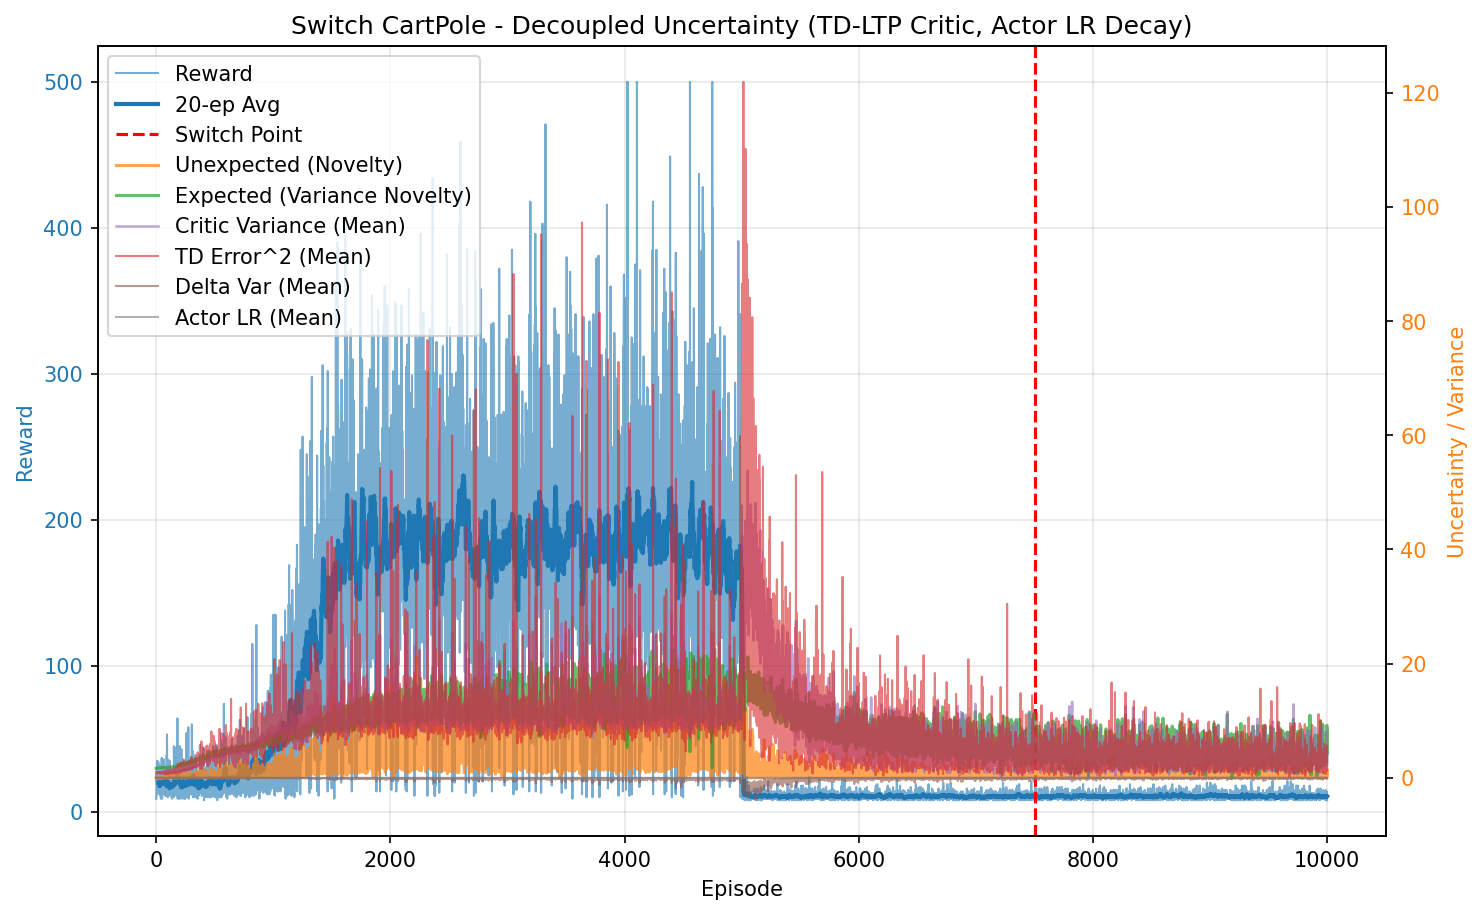

Data behind this chart, as committed beside it:
episode, reward, unexpected_uncertainty, expected_uncertainty, mean_variance, mean_td_error_sq, mean_delta_var, mean_actor_lr, mean_abs_td
0, 9.0, 0.0, 1.664, 0.6942, 0.9942, 9.176007349437677e-05, 0.0003, 0.9971
1, 11.0, 0.0, 1.669, 0.6957, 0.9947, 9.102315990605513e-05, 0.0003, 0.9973
2, 18.0, 0.0, 1.673, 0.699, 0.9924, 8.838622309406495e-05, 0.0003, 0.9961
3, 26.0, 0.0009973, 1.679, 0.7033, 0.9933, 8.62780731737651e-05, 0.0003, 0.9965
4, 21.0, 9.198158453160314e-06, 1.684, 0.709, 0.9888, 8.210245137656222e-05, 0.0003, 0.994
5, 20.0, 1.0604754683429789e-07, 1.684, 0.7101, 0.9781, 7.828770940419716e-05, 0.0003, 0.9887
6, 29.0, 0.004388, 1.691, 0.7152, 0.9958, 8.105769284077109e-05, 0.0003, 0.9972
7, 29.0, 6.0505775114763855e-05, 1.695, 0.7211, 0.9793, 7.362861459685585e-05, 0.0003, 0.9886
8, 20.0, 6.975840928271715e-07, 1.704, 0.7265, 0.971, 6.991707258638051e-05, 0.0003, 0.9835
9, 35.0, 0.03143, 1.705, 0.7281, 0.9947, 7.498721701055035e-05, 0.0003, 0.9958
10, 16.0, 0.0008846, 1.707, 0.7328, 0.9579, 6.638113151481283e-05, 0.0003, 0.9751
11, 12.0, 0.0005946, 1.71, 0.7363, 0.9835, 7.014352553431932e-05, 0.0003, 0.9882
12, 15.0, 0.0002112, 1.711, 0.7367, 0.9724, 6.75648831946693e-05, 0.0003, 0.9825
13, 16.0, 5.944274742912963e-06, 1.716, 0.7435, 0.9294, 5.281890913760478e-05, 0.0003, 0.9611
14, 13.0, 3.267899599264e-07, 1.714, 0.7373, 0.9403, 5.926750327499e-05, 0.0003, 0.966
15, 20.0, 3.7676317228875675e-09, 1.724, 0.7442, 0.9561, 6.043576704019156e-05, 0.0003, 0.9731
16, 14.0, 1.6570219553970432e-10, 1.722, 0.7506, 0.9473, 5.8722402967979e-05, 0.0003, 0.9672
17, 24.0, 0.01758, 1.722, 0.7497, 0.9687, 6.181250842139751e-05, 0.0003, 0.9795
18, 34.0, 0.04125, 1.732, 0.7535, 0.9877, 6.455109592152308e-05, 0.0003, 0.9887
19, 13.0, 0.002268, 1.727, 0.7533, 0.9429, 5.356243013470555e-05, 0.0003, 0.9646
20, 17.0, 5.10675286186716e-05, 1.731, 0.7585, 0.9434, 5.340105948052746e-05, 0.0003, 0.964
21, 14.0, 2.2459736607205243e-06, 1.737, 0.767, 0.8727, 3.869914086110755e-05, 0.0003, 0.9237
22, 25.0, 0.08918, 1.739, 0.7653, 1.029, 6.917908071943872e-05, 0.0003, 1.008
23, 13.0, 0.004903, 1.745, 0.7693, 0.8664, 3.3751067328725964e-05, 0.0003, 0.9191
24, 17.0, 0.0001104, 1.739, 0.7644, 0.9289, 4.3665435900391116e-05, 0.0003, 0.9572
25, 18.0, 0.01046, 1.752, 0.775, 0.9475, 5.142650332100749e-05, 0.0003, 0.9569
26, 14.0, 0.0004598, 1.743, 0.774, 0.8377, 2.6973112200224393e-05, 0.0003, 0.904
27, 21.0, 0.001891, 1.75, 0.7764, 0.9452, 4.5137495919273906e-05, 0.0003, 0.961
28, 16.0, 0.001535, 1.745, 0.7717, 0.964, 5.187739338873154e-05, 0.0003, 0.9684
29, 19.0, 0.0339, 1.749, 0.7765, 0.9391, 4.084566684838926e-05, 0.0003, 0.9583
30, 17.0, 0.07706, 1.748, 0.7733, 0.9911, 5.564210565431813e-05, 0.0003, 0.9821
31, 25.0, 0.05123, 1.753, 0.7813, 0.9708, 5.033561538020194e-05, 0.0003, 0.9731
32, 32.0, 0.04, 1.765, 0.788, 0.9368, 3.730706523947003e-05, 0.0003, 0.9558
33, 14.0, 0.002161, 1.76, 0.7907, 0.886, 3.352094258758548e-05, 0.0003, 0.9106
34, 28.0, 0.002642, 1.759, 0.7946, 0.9139, 3.611261810452656e-05, 0.0003, 0.9401
35, 11.0, 0.0003638, 1.762, 0.789, 0.9443, 2.7136500184154958e-05, 0.0003, 0.9455
36, 18.0, 0.02132, 1.766, 0.7923, 0.9446, 3.3338438842727245e-05, 0.0003, 0.9507
37, 29.0, 0.07004, 1.767, 0.7943, 0.9759, 4.1926020154517396e-05, 0.0003, 0.9696
38, 18.0, 0.01491, 1.77, 0.799, 0.94, 3.174498425377396e-05, 0.0003, 0.9464
39, 29.0, 0.0391, 1.783, 0.8068, 0.984, 4.218653036519015e-05, 0.0003, 0.9636
40, 9.0, 0.005248, 1.77, 0.8007, 0.7713, -1.7286364179139553e-05, 0.0003, 0.842
41, 18.0, 9.453344523446691e-05, 1.768, 0.8049, 0.7829, -2.1193532864438827e-06, 0.0003, 0.8526
42, 14.0, 0.001735, 1.778, 0.8057, 0.9515, 2.626886875420733e-05, 0.0003, 0.9282
43, 19.0, 2.5009285223438208e-05, 1.77, 0.8023, 0.942, 3.645144712423626e-05, 0.0003, 0.9363
44, 21.0, 0.1175, 1.774, 0.8015, 0.986, 2.985096966378196e-05, 0.0003, 0.9702
45, 10.0, 0.02565, 1.778, 0.8074, 0.8989, 2.2237271679479463e-06, 0.0003, 0.9037
46, 15.0, 0.1552, 1.777, 0.809, 1.06, 4.786167026550244e-05, 0.0003, 0.9873
47, 37.0, 0.1428, 1.788, 0.8156, 1.044, 6.203630843195652e-05, 0.0003, 0.9881
48, 25.0, 0.037, 1.792, 0.8277, 1.002, 3.925456004044179e-05, 0.0003, 0.9593
49, 23.0, 0.2419, 1.81, 0.8299, 1.023, 6.23784560698654e-05, 0.0003, 0.9726
50, 9.0, 0.04159, 1.794, 0.8211, 0.8175, -3.119523369981498e-05, 0.0003, 0.8368
51, 20.0, 0.0004795, 1.788, 0.8185, 0.887, -1.189479179759795e-06, 0.0003, 0.8944
52, 27.0, 0.02544, 1.784, 0.8193, 0.9063, 1.5381166042182977e-05, 0.0003, 0.926
53, 18.0, 0.08367, 1.79, 0.8237, 0.9515, 1.4324505840656702e-05, 0.0003, 0.9396
54, 28.0, 0.1562, 1.795, 0.8244, 0.9876, 3.680227607651889e-05, 0.0003, 0.9611
55, 16.0, 0.04049, 1.802, 0.8362, 0.956, 5.379503811998588e-05, 0.0003, 0.9267
56, 14.0, 0.03615, 1.805, 0.8332, 0.9881, 4.4496114089058224e-05, 0.0003, 0.959
57, 29.0, 0.2499, 1.799, 0.8342, 1.06, 4.7824183609051345e-05, 0.0003, 1.003
58, 19.0, 0.01476, 1.797, 0.8431, 0.9135, 1.7506295774848794e-05, 0.0003, 0.9077
59, 12.0, 0.001014, 1.801, 0.8448, 0.795, -1.265163245929528e-05, 0.0003, 0.84
... 9,940 more rows
